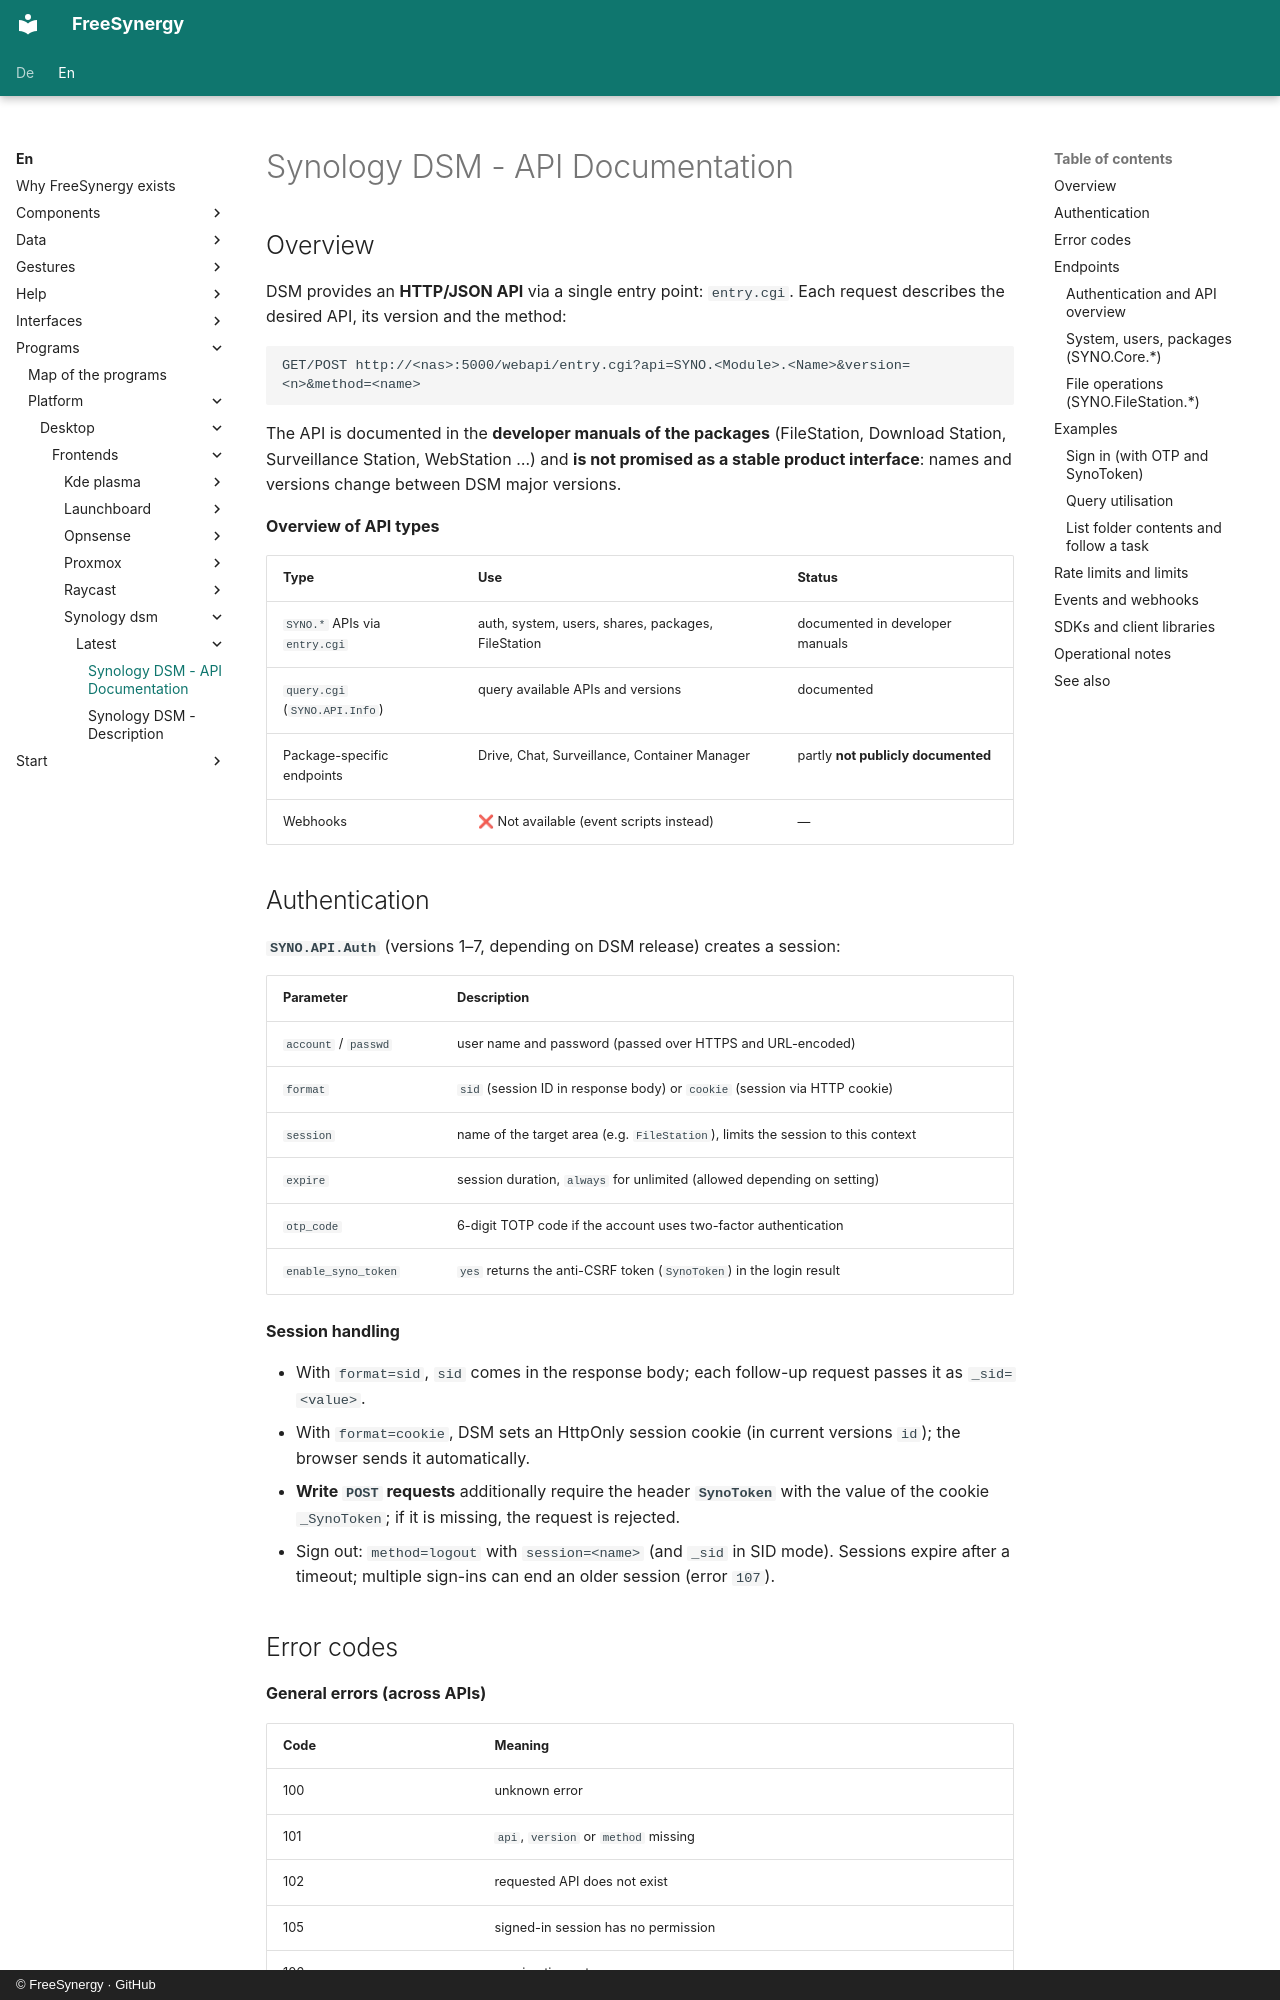

repository: FreeSynergy/fs-documentation · page: en/programs/platform/desktop/frontends/synology-dsm/latest/api/index.html · generator: mkdocs · copyright: © FreeSynergy · GitHub

# Synology DSM - API Documentation

## Overview

DSM provides an **HTTP/JSON API** via a single entry point: `entry.cgi`. Each request describes the desired API, its version and the method:

```
GET/POST http://<nas>:5000/webapi/entry.cgi?api=SYNO.<Module>.<Name>&version=<n>&method=<name>
```

The API is documented in the **developer manuals of the packages** (FileStation, Download Station, Surveillance Station, WebStation …) and **is not promised as a stable product interface**: names and versions change between DSM major versions.

**Overview of API types**

| Type | Use | Status |
|-----|------------|--------|
| `SYNO.*` APIs via `entry.cgi` | auth, system, users, shares, packages, FileStation | documented in developer manuals |
| `query.cgi` (`SYNO.API.Info`) | query available APIs and versions | documented |
| Package-specific endpoints | Drive, Chat, Surveillance, Container Manager | partly **not publicly documented** |
| Webhooks | ❌ Not available (event scripts instead) | — |

## Authentication

**`SYNO.API.Auth`** (versions 1–7, depending on DSM release) creates a session:

| Parameter | Description |
|-----------|--------------|
| `account` / `passwd` | user name and password (passed over HTTPS and URL-encoded) |
| `format` | `sid` (session ID in response body) or `cookie` (session via HTTP cookie) |
| `session` | name of the target area (e.g. `FileStation`), limits the session to this context |
| `expire` | session duration, `always` for unlimited (allowed depending on setting) |
| `otp_code` | 6-digit TOTP code if the account uses two-factor authentication |
| `enable_syno_token` | `yes` returns the anti-CSRF token (`SynoToken`) in the login result |

**Session handling**

- With `format=sid`, `sid` comes in the response body; each follow-up request passes it as `_sid=<value>`.
- With `format=cookie`, DSM sets an HttpOnly session cookie (in current versions `id`); the browser sends it automatically.
- **Write `POST` requests** additionally require the header **`SynoToken`** with the value of the cookie `_SynoToken`; if it is missing, the request is rejected.
- Sign out: `method=logout` with `session=<name>` (and `_sid` in SID mode). Sessions expire after a timeout; multiple sign-ins can end an older session (error `107`).
